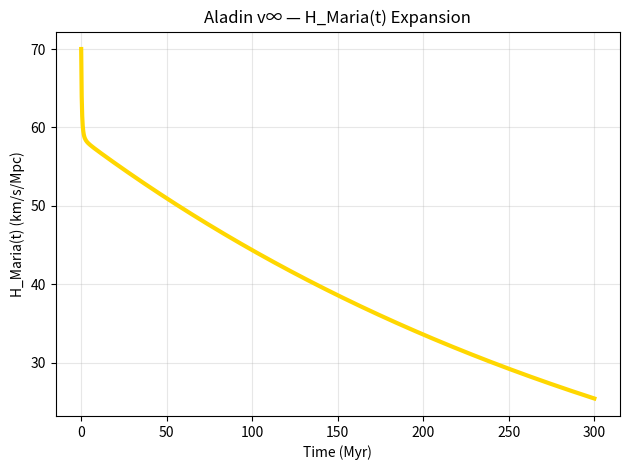

This chart was generated by the following Python code: (Note: this script raises an exception after producing the figure.)
import numpy as np
import matplotlib.pyplot as plt

t = np.linspace(0, 300, 1000)
H0 = 70
Om = 0.3
OL = 0.7
tau_A = 180
H_Maria = H0 * np.sqrt(Om * (1+t)**(-3) + OL * np.exp(-t/tau_A))

plt.plot(t, H_Maria, 'gold', lw=3)
plt.xlabel('Time (Myr)')
plt.ylabel('H_Maria(t) (km/s/Mpc)')
plt.title('Aladin v∞ — H_Maria(t) Expansion')
plt.grid(alpha=0.3)
plt.tight_layout()
plt.savefig('/content/cmb_hubble_maria.png', dpi=300)
plt.show()
